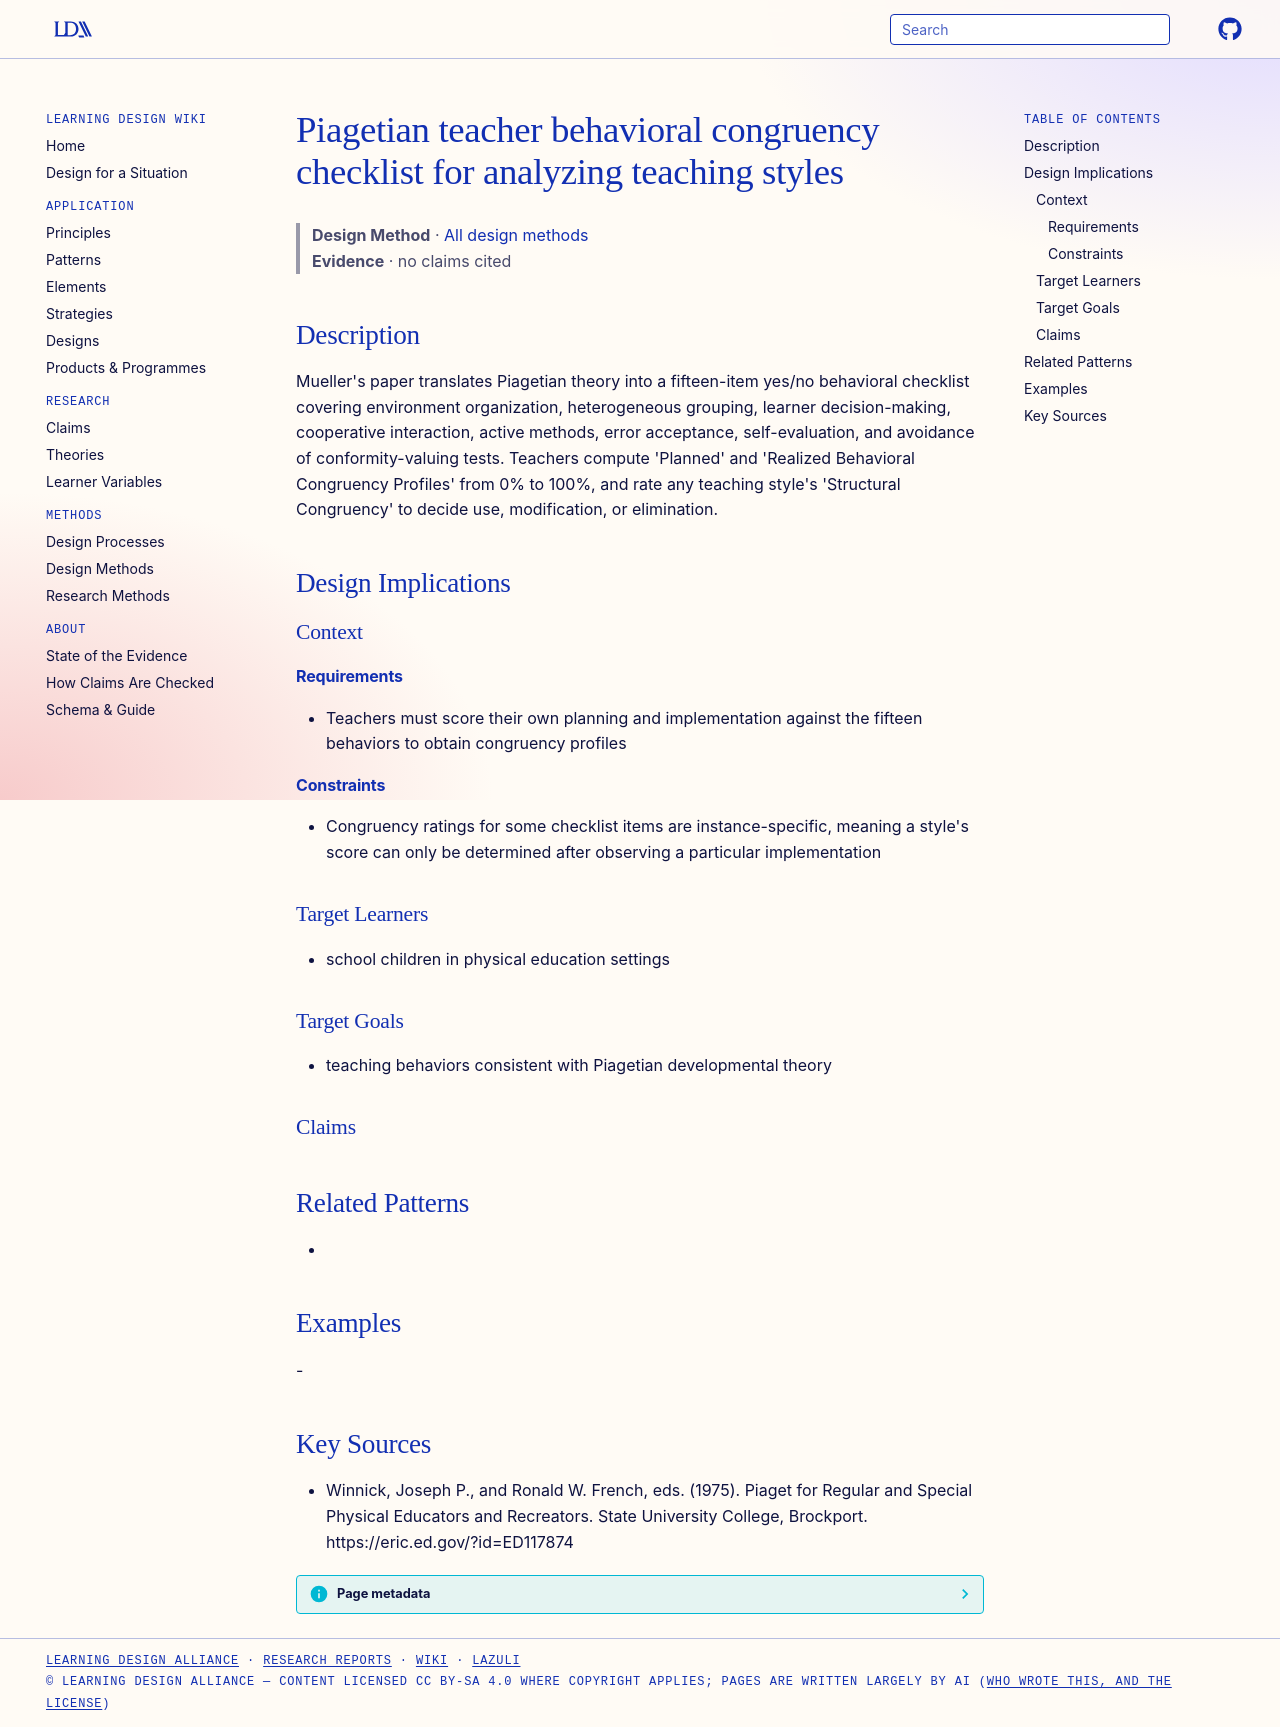

repository: Learning-Design-Alliance/learning-wiki · page: methods/piagetian-teacher-congruency-checklist/index.html · generator: mkdocs

---
type: method
id: piagetian-teacher-congruency-checklist
title: Piagetian teacher behavioral congruency checklist for analyzing teaching styles
description: "Mueller's paper translates Piagetian theory into a fifteen-item yes/no behavioral checklist covering environment organization, heterogeneous grouping, learner decision-making, cooperative interaction, active methods,..."
status: review
generated:
  by: "process:wiki-ingest"
  at: 2026-09-27
sources:
  - id: winnick-1975
    resource: "https://eric.ed.gov/?id=ED117874"
    title: "Winnick, Joseph P., and Ronald W. French, eds. (1975). Piaget for Regular and Special Physical Educators and Recreators. State University College, Brockport. https://eric.ed.gov/?id=ED117874"
    author: Winnick, Joseph P., and Ronald W. French, eds
---

# Piagetian teacher behavioral congruency checklist for analyzing teaching styles

> **Design Method** · [All design methods](index.md)
> **Evidence** · no claims cited

## Description
Mueller's paper translates Piagetian theory into a fifteen-item yes/no behavioral checklist covering environment organization, heterogeneous grouping, learner decision-making, cooperative interaction, active methods, error acceptance, self-evaluation, and avoidance of conformity-valuing tests. Teachers compute 'Planned' and 'Realized Behavioral Congruency Profiles' from 0% to 100%, and rate any teaching style's 'Structural Congruency' to decide use, modification, or elimination.

## Design Implications

### Context
#### Requirements
- Teachers must score their own planning and implementation against the fifteen behaviors to obtain congruency profiles
#### Constraints
- Congruency ratings for some checklist items are instance-specific, meaning a style's score can only be determined after observing a particular implementation

### Target Learners
- school children in physical education settings

### Target Goals
- teaching behaviors consistent with Piagetian developmental theory

### Claims


## Related Patterns
- 

## Examples
-

## Key Sources
- Winnick, Joseph P., and Ronald W. French, eds. (1975). Piaget for Regular and Special Physical Educators and Recreators. State University College, Brockport. https://eric.ed.gov/?id=ED117874
